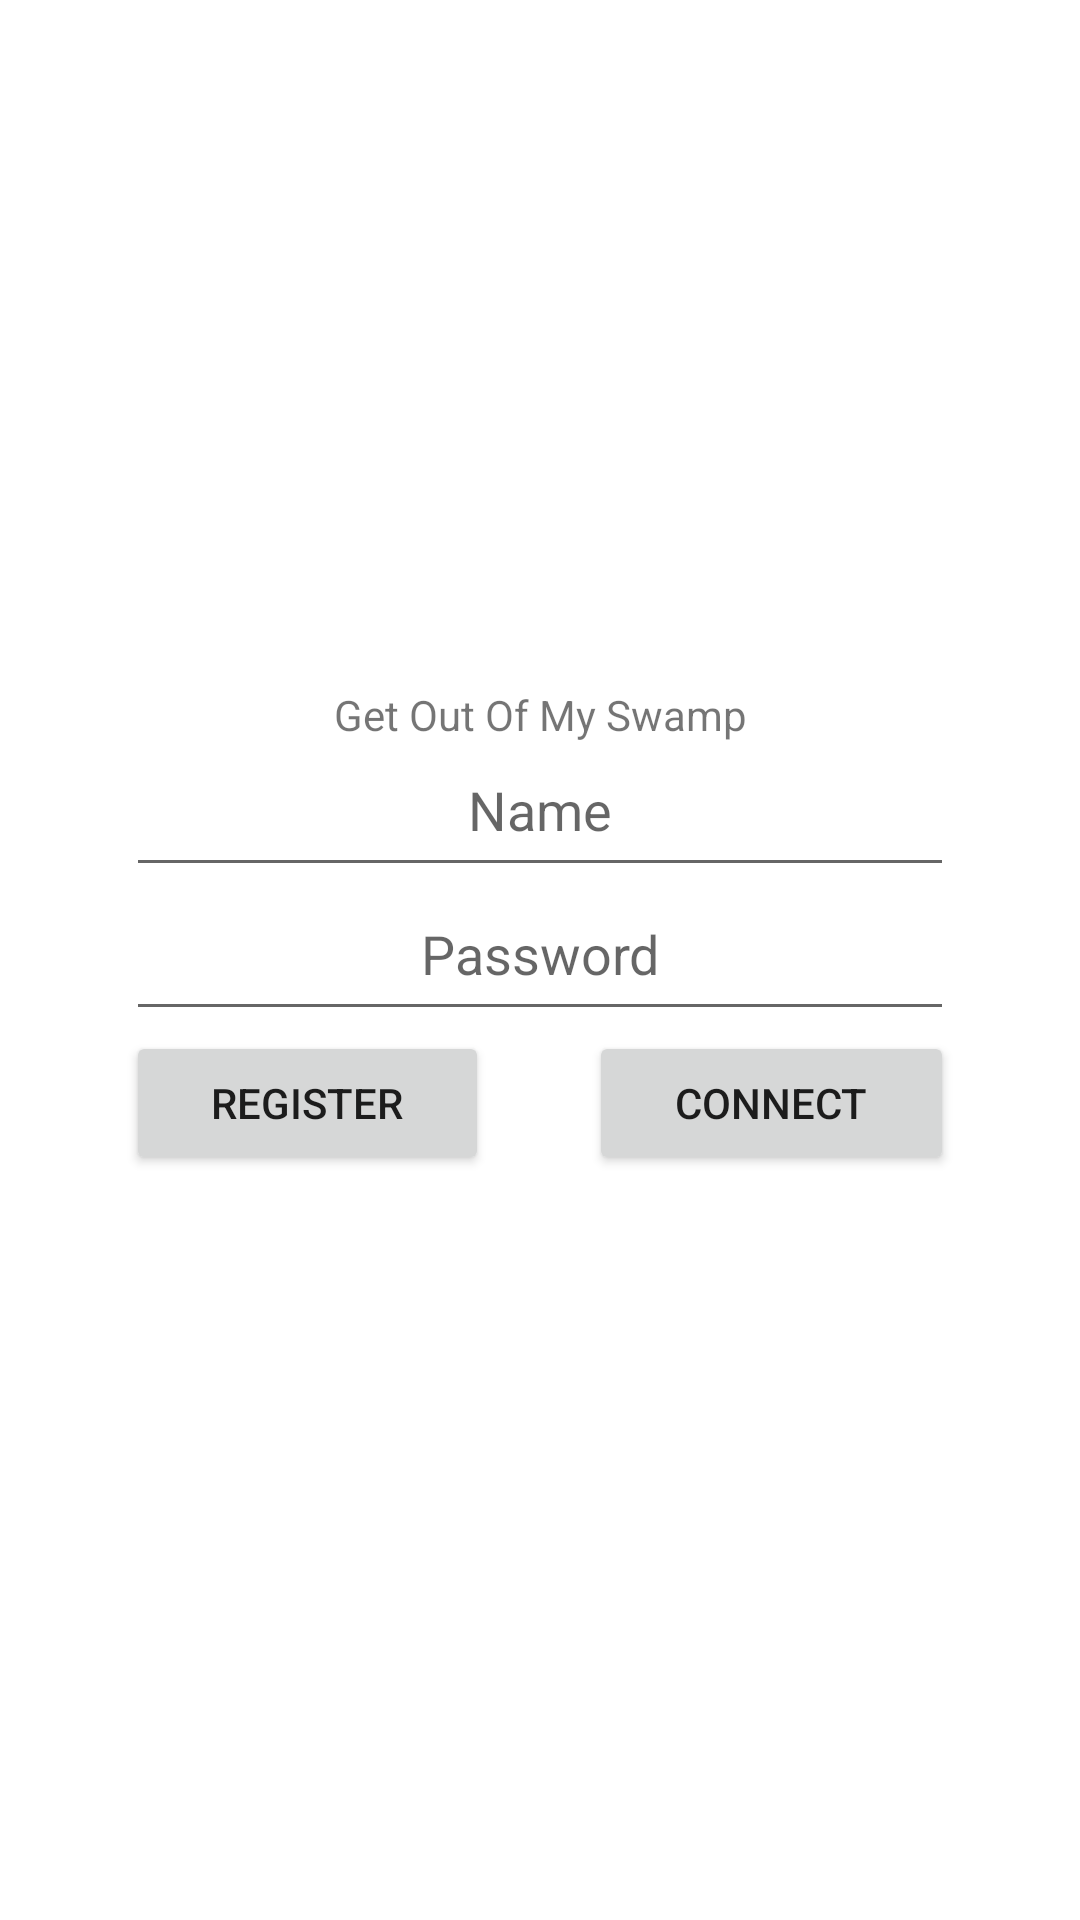

This screen was rendered from an Android layout file. Write that file and the resources it references.
<!-- AndroidManifest.xml: application theme Theme.ProjetAndroid4A -->
<!-- res/layout/activity_main.xml -->
<?xml version="1.0" encoding="utf-8"?>
<androidx.constraintlayout.widget.ConstraintLayout xmlns:android="http://schemas.android.com/apk/res/android"
    xmlns:app="http://schemas.android.com/apk/res-auto"
    xmlns:tools="http://schemas.android.com/tools"
    android:layout_width="match_parent"
    android:layout_height="match_parent"
    tools:context=".MainActivity">

    <LinearLayout
        android:layout_width="276dp"
        android:layout_height="183dp"
        android:orientation="vertical"
        app:layout_constraintBottom_toBottomOf="parent"
        app:layout_constraintEnd_toEndOf="parent"
        app:layout_constraintHorizontal_bias="0.5"
        app:layout_constraintStart_toStartOf="parent"
        app:layout_constraintTop_toTopOf="parent">

        <TextView
            android:id="@+id/textView"
            android:layout_width="match_parent"
            android:layout_height="wrap_content"
            android:gravity="center_horizontal"
            android:text="Get Out Of My Swamp" />

        <EditText
            android:id="@+id/editTextTextPersonName"
            android:layout_width="match_parent"
            android:layout_height="wrap_content"
            android:ems="10"
            android:gravity="center_horizontal"
            android:hint="Name"
            android:inputType="textPersonName"
            android:minHeight="48dp" />

        <EditText
            android:id="@+id/editTextTextPassword"
            android:layout_width="match_parent"
            android:layout_height="wrap_content"
            android:ems="10"
            android:gravity="center_horizontal"
            android:hint="Password"
            android:inputType="textPassword"
            android:minHeight="48dp" />

        <LinearLayout
            android:layout_width="match_parent"
            android:layout_height="match_parent"
            android:orientation="horizontal">

            <Button
                android:id="@+id/registrationButton"
                android:layout_width="wrap_content"
                android:layout_height="wrap_content"
                android:layout_weight="1"
                android:onClick="onRegisterButtonClick"
                android:text="register" />

            <Space
                android:layout_width="wrap_content"
                android:layout_height="wrap_content"
                android:layout_weight="1" />

            <Button
                android:id="@+id/connexionButton"
                android:layout_width="wrap_content"
                android:layout_height="wrap_content"
                android:layout_weight="1"
                android:onClick="onConnexionButtonClick"
                android:text="Connect" />
        </LinearLayout>
    </LinearLayout>
</androidx.constraintlayout.widget.ConstraintLayout>
<!-- resources referenced by this layout -->
<resources>
  <style name="Theme.ProjetAndroid4A" parent="Theme.MaterialComponents.DayNight.DarkActionBar">
          
          <item name="colorPrimary">@color/purple_500</item>
          <item name="colorPrimaryVariant">@color/purple_700</item>
          <item name="colorOnPrimary">@color/white</item>
          
          <item name="colorSecondary">@color/teal_200</item>
          <item name="colorSecondaryVariant">@color/teal_700</item>
          <item name="colorOnSecondary">@color/black</item>
          
          <item name="android:statusBarColor" tools:targetApi="l">?attr/colorPrimaryVariant</item>
          
      </style>
  <!-- not gathered from this repository: default colours our renderer supplied (Android Studio template values) -->
  <color name="purple_500">#FF6200EE</color>
  <color name="purple_700">#FF3700B3</color>
  <color name="teal_200">#FF03DAC5</color>
  <color name="teal_700">#FF018786</color>
  <color name="black">#FF000000</color>
  <color name="white">#FFFFFFFF</color>
</resources>
